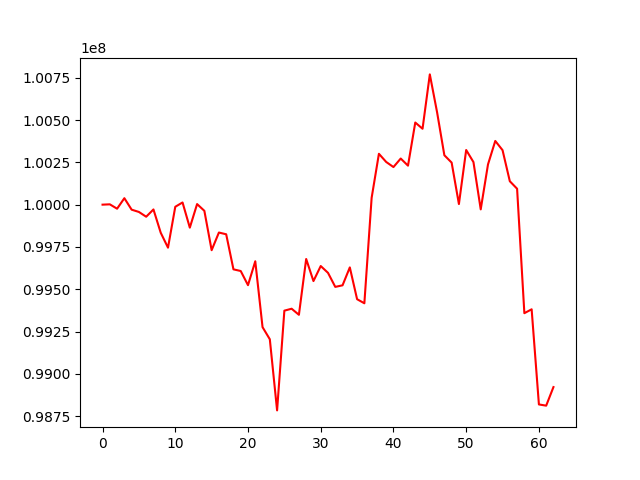

Source data for this figure (header and first rows):
, 0
0, 100000000
1, 100001938
2, 99976086
3, 100038132
4, 99970366
5, 99956834
6, 99928692
7, 99971677
8, 99834030
9, 99745816
10, 99987439
11, 100012926
12, 99864145
13, 100003403
14, 99963512
15, 99730920
16, 99835242
17, 99824942
18, 99617781
19, 99607873
20, 99524229
21, 99665538
22, 99276249
23, 99204525
24, 98784281
25, 99373678
26, 99385049
27, 99349189
28, 99678953
29, 99548494
30, 99637303
31, 99597101
32, 99514104
33, 99523398
34, 99629208
35, 99441340
36, 99417206
37, 100040538
38, 100300517
39, 100252298
40, 100222154
41, 100272511
42, 100230429
43, 100485274
44, 100448556
45, 100769656
46, 100545552
47, 100291976
48, 100248467
49, 100003638
50, 100322899
51, 100251490
52, 99972151
53, 100237822
54, 100376422
55, 100321970
56, 100138426
57, 100094100
58, 99358715
59, 99381655
... 3 more rows
